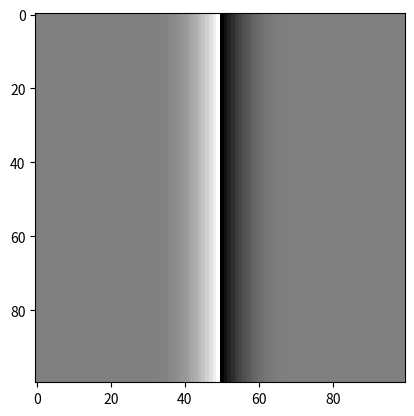

Recreate this plot in Python.
import numpy as np


def cornsweet(size=(10.,10.), ppd=10., vmax=1., vmin=0., vtarget=0.5, ramp_width=2., exponent=2.75):
    """
    Create a matrix containing a rectangular Cornsweet edge stimulus.
    The 2D luminance profile of the stimulus is defined as
    Left side:
    v = vtarget + (1 - X / w) ** a * (vmax-vtarget) for the ramp and v = vtarget beyond.
    Right side:
    v = vtarget - (1 - X / w) ** a * (vmin-vtarget) for the ramp and v = vtarget beyond.
    X is the distance to the edge, w is the width of the ramp, a is a variable
    determining the steepness of the ramp, vtarget is the luminance of the targets and
    vmax/vmin are the max/min luminances.

    Parameters
    ----------
    size : tuple of 2 numbers
        size in degrees of visual angle
    ppd : float
        number of pixels in one degree of visual angle
    vmax : float
        maximum luminance value
    vmin : float
        minimum luminance value
    vtarget : float
        luminance value of targets (=plateaus)
    ramp_width : float
        width of luminance ramp in degrees of visual angle
    exponent : float
        determines steepness of ramp (default is 2.75. 1 would be linear)

    Returns
    -------
    Dictionary with img: ndarray (2D) and mask

    References
    ----------
[redacted]
[redacted]
[redacted]
    """

    size = [int(size[0]*ppd), int(size[1]*ppd)]
    ramp_width = int(ramp_width*ppd)
    img = np.ones(size) * vtarget
    mask = np.zeros(size)

    # Create ramp profiles individually for left and right side
    dist = np.arange(size[1] / 2.)
    dist = dist / ramp_width
    dist[dist > 1.] = 1.
    profile1 = (1. - dist) ** exponent * (vmax-vtarget)
    profile2 = (1. - dist) ** exponent * (vmin-vtarget)
    img[:, :int(size[1]/2.)] += profile1[::-1]
    img[:, size[1] // 2:] += profile2

    # Generate the target mask
    mask[:, 0:int(size[1]/2. - ramp_width - 1)] = 1
    mask[:, int(size[1]/2. + ramp_width+1)::] = 2
    return {"img": img, "mask": mask}


if __name__ == '__main__':
    import matplotlib.pyplot as plt
    stim = cornsweet()
    plt.imshow(stim['img'], cmap='gray')
    plt.show()
